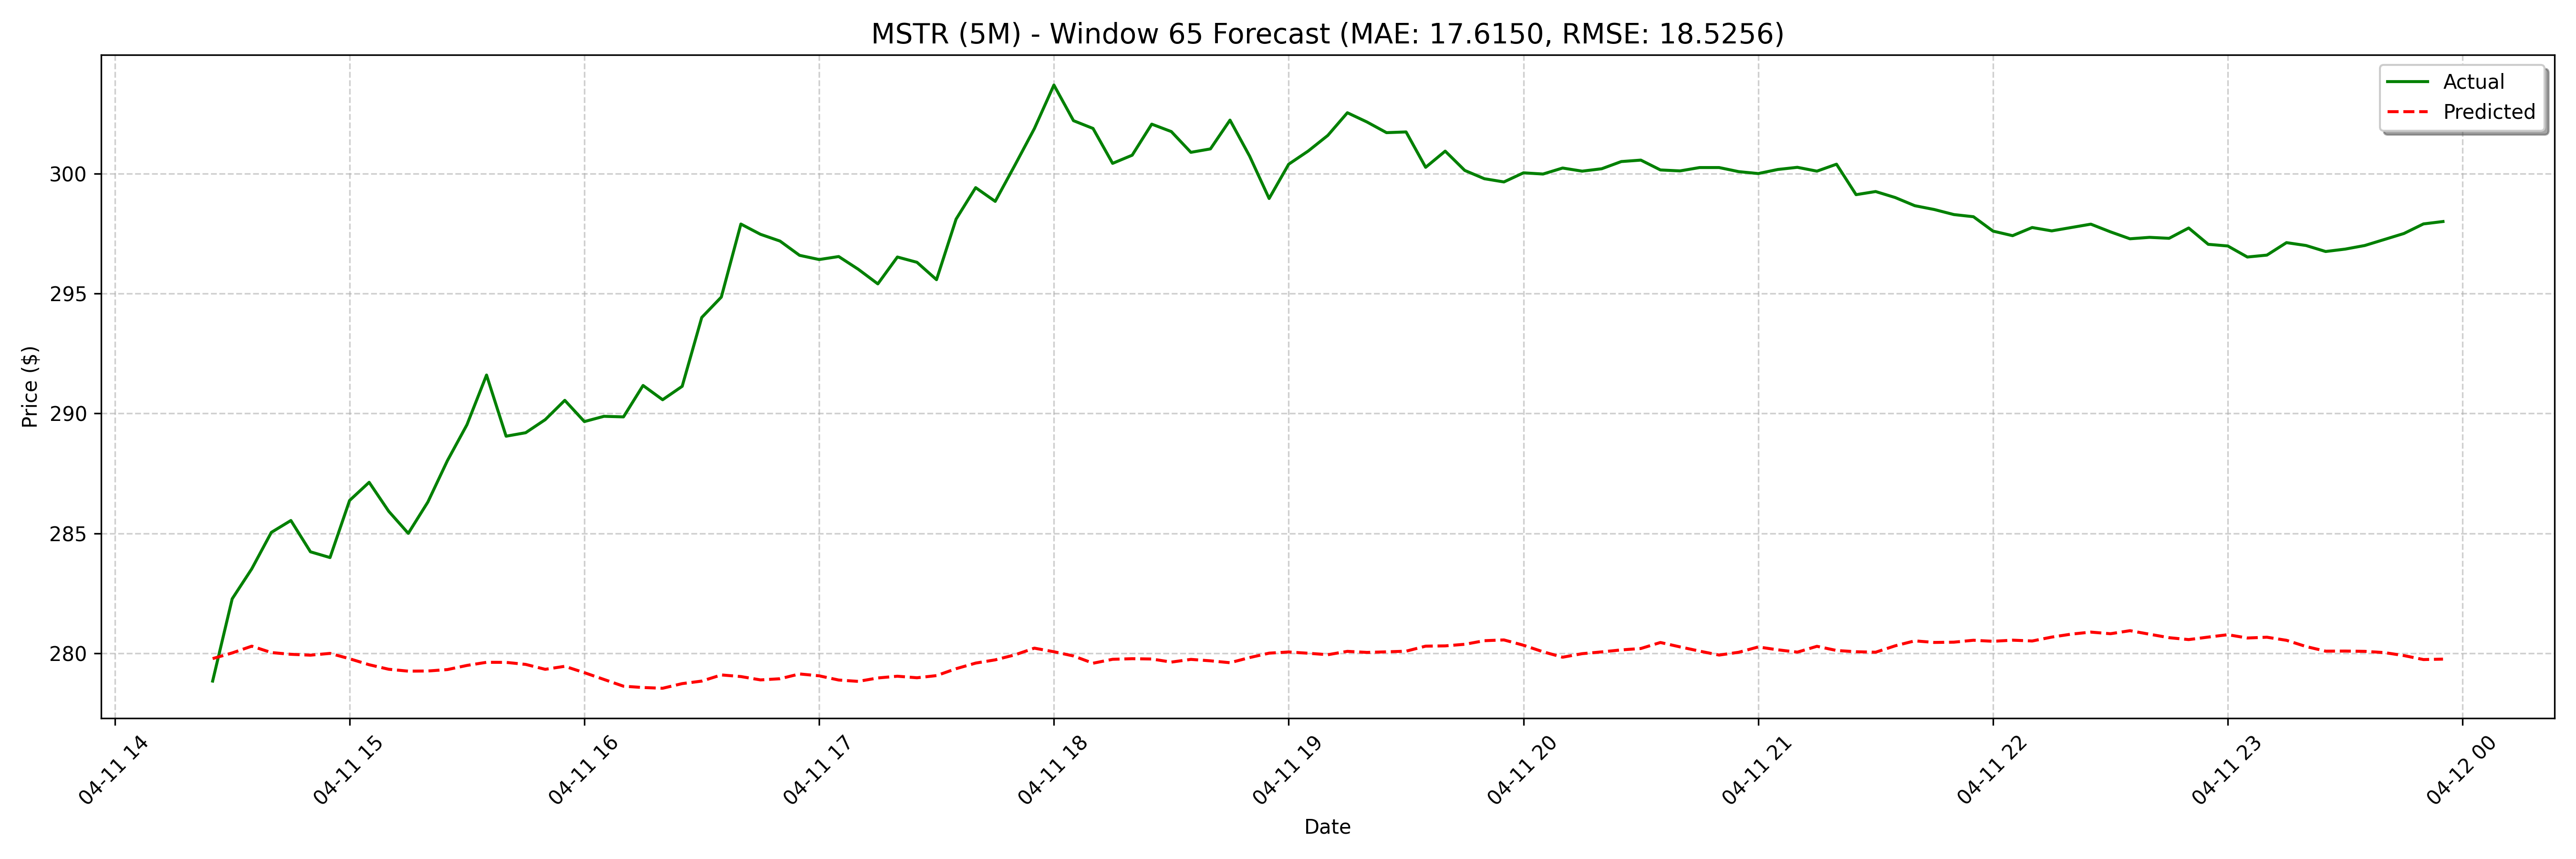

The file beside this chart, header and first rows:
date, actual, forecast
2025-04-11 14:25:00, 278.8, 279.8
2025-04-11 14:30:00, 282.3, 280
2025-04-11 14:35:00, 283.5, 280.3
2025-04-11 14:40:00, 285, 280
2025-04-11 14:45:00, 285.5, 280
2025-04-11 14:50:00, 284.2, 279.9
2025-04-11 14:55:00, 284, 280
2025-04-11 15:00:00, 286.4, 279.8
2025-04-11 15:05:00, 287.1, 279.5
2025-04-11 15:10:00, 285.9, 279.3
2025-04-11 15:15:00, 285.0, 279.3
2025-04-11 15:20:00, 286.3, 279.3
2025-04-11 15:25:00, 288, 279.3
2025-04-11 15:30:00, 289.5, 279.5
2025-04-11 15:35:00, 291.6, 279.6
2025-04-11 15:40:00, 289, 279.6
2025-04-11 15:45:00, 289.2, 279.5
2025-04-11 15:50:00, 289.7, 279.3
2025-04-11 15:55:00, 290.5, 279.5
2025-04-11 16:00:00, 289.7, 279.2
2025-04-11 16:05:00, 289.9, 278.9
2025-04-11 16:10:00, 289.9, 278.6
2025-04-11 16:15:00, 291.2, 278.6
2025-04-11 16:20:00, 290.6, 278.5
2025-04-11 16:25:00, 291.1, 278.7
2025-04-11 16:30:00, 294.0, 278.8
2025-04-11 16:35:00, 294.9, 279.1
2025-04-11 16:40:00, 297.9, 279
2025-04-11 16:45:00, 297.5, 278.9
2025-04-11 16:50:00, 297.2, 278.9
2025-04-11 16:55:00, 296.6, 279.1
2025-04-11 17:00:00, 296.4, 279.1
2025-04-11 17:05:00, 296.5, 278.9
2025-04-11 17:10:00, 296, 278.8
2025-04-11 17:15:00, 295.4, 279
2025-04-11 17:20:00, 296.5, 279
2025-04-11 17:25:00, 296.3, 279
2025-04-11 17:30:00, 295.6, 279.1
2025-04-11 17:35:00, 298.1, 279.4
2025-04-11 17:40:00, 299.4, 279.6
2025-04-11 17:45:00, 298.8, 279.7
2025-04-11 17:50:00, 300.3, 279.9
2025-04-11 17:55:00, 301.9, 280.2
2025-04-11 18:00:00, 303.7, 280.1
2025-04-11 18:05:00, 302.2, 279.9
2025-04-11 18:10:00, 301.9, 279.6
2025-04-11 18:15:00, 300.4, 279.7
2025-04-11 18:20:00, 300.8, 279.8
2025-04-11 18:25:00, 302.1, 279.8
2025-04-11 18:30:00, 301.8, 279.6
2025-04-11 18:35:00, 300.9, 279.7
2025-04-11 18:40:00, 301, 279.7
2025-04-11 18:45:00, 302.2, 279.6
2025-04-11 18:50:00, 300.7, 279.8
2025-04-11 18:55:00, 299, 280
2025-04-11 19:00:00, 300.4, 280.1
2025-04-11 19:05:00, 300.9, 280
2025-04-11 19:10:00, 301.6, 279.9
2025-04-11 19:15:00, 302.5, 280.1
2025-04-11 19:20:00, 302.1, 280
... 68 more rows
